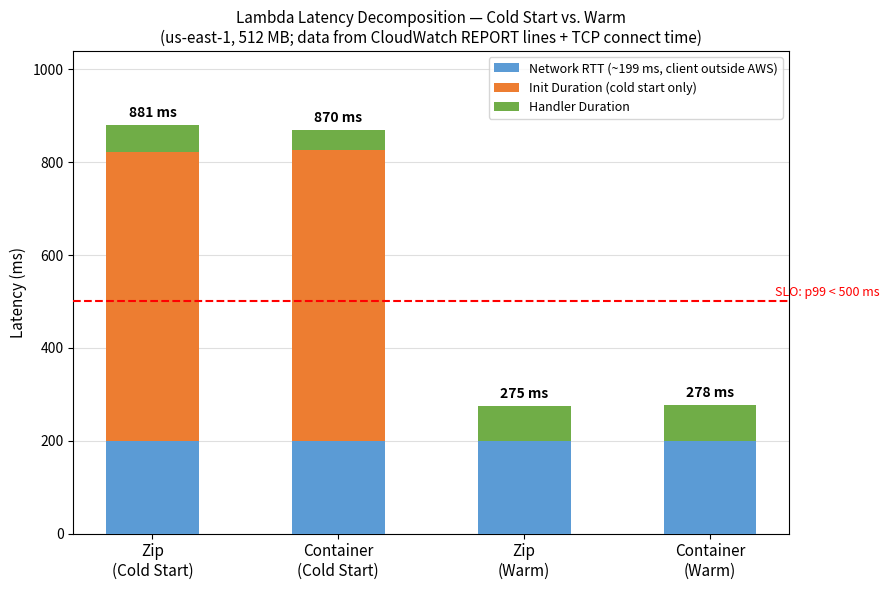

This chart was generated by the following Python code: (Note: this script raises an exception after producing the figure.)
# Run from project root: python3 results/generate_latency_chart.py
# Generates latency-decomposition stacked bar chart for Assignment 2
# Data from: CloudWatch REPORT lines + curl TCP connect time measurement

import matplotlib.pyplot as plt
import matplotlib.patches as mpatches
import numpy as np

# ── Measured data ────────────────────────────────────────────────────────────
# Network RTT: measured via `curl -s -w '%{time_connect}' -o /dev/null <lambda-url>`
NETWORK_RTT = 199  # ms

# Cold start Init Duration: avg of CloudWatch REPORT lines (Init Duration field)
# Zip: 4 cold starts → avg 624 ms
# Container typical (excl. first image pull): 2 events → avg 627 ms
ZIP_INIT        = 624
CONTAINER_INIT  = 627

# Handler Duration: avg of cold-start REPORT lines
ZIP_COLD_HANDLER       = 58   # ms (avg across 4 cold-start invocations)
CONTAINER_COLD_HANDLER = 44   # ms (avg across 2 typical cold-start invocations)

# Warm handler duration: avg of 20 warm invocations via aws lambda invoke
ZIP_WARM_HANDLER       = 76   # ms
CONTAINER_WARM_HANDLER = 79   # ms

# ── Bar data ─────────────────────────────────────────────────────────────────
labels   = ['Zip\n(Cold Start)', 'Container\n(Cold Start)', 'Zip\n(Warm)', 'Container\n(Warm)']
network  = [NETWORK_RTT,  NETWORK_RTT,  NETWORK_RTT,  NETWORK_RTT]
init     = [ZIP_INIT,     CONTAINER_INIT, 0,            0]
handler  = [ZIP_COLD_HANDLER, CONTAINER_COLD_HANDLER, ZIP_WARM_HANDLER, CONTAINER_WARM_HANDLER]

x = np.arange(len(labels))
width = 0.5

# ── Plot ─────────────────────────────────────────────────────────────────────
fig, ax = plt.subplots(figsize=(9, 6))

bars_net  = ax.bar(x, network, width, label='Network RTT (~199 ms, client outside AWS)',
                   color='#5B9BD5', zorder=3)
bars_init = ax.bar(x, init,    width, bottom=network,
                   label='Init Duration (cold start only)', color='#ED7D31', zorder=3)
bars_hand = ax.bar(x, handler, width,
                   bottom=[n + i for n, i in zip(network, init)],
                   label='Handler Duration', color='#70AD47', zorder=3)

# Total labels on top of each bar
totals = [n + i + h for n, i, h in zip(network, init, handler)]
for xi, total in zip(x, totals):
    ax.text(xi, total + 10, f'{total} ms', ha='center', va='bottom', fontsize=10, fontweight='bold')

# SLO line
ax.axhline(500, color='red', linewidth=1.5, linestyle='--', zorder=4)
ax.text(x[-1] + 0.35, 505, 'SLO: p99 < 500 ms', color='red', fontsize=9, va='bottom')

ax.set_xticks(x)
ax.set_xticklabels(labels, fontsize=11)
ax.set_ylabel('Latency (ms)', fontsize=11)
ax.set_title('Lambda Latency Decomposition — Cold Start vs. Warm\n'
             '(us-east-1, 512 MB; data from CloudWatch REPORT lines + TCP connect time)',
             fontsize=11)
ax.legend(fontsize=9)
ax.set_ylim(0, max(totals) * 1.18)
ax.yaxis.grid(True, alpha=0.4, zorder=0)
ax.set_axisbelow(True)

plt.tight_layout()
out = 'results/figures/latency-decomposition.png'
plt.savefig(out, dpi=150)
print(f'Saved to {out}')
